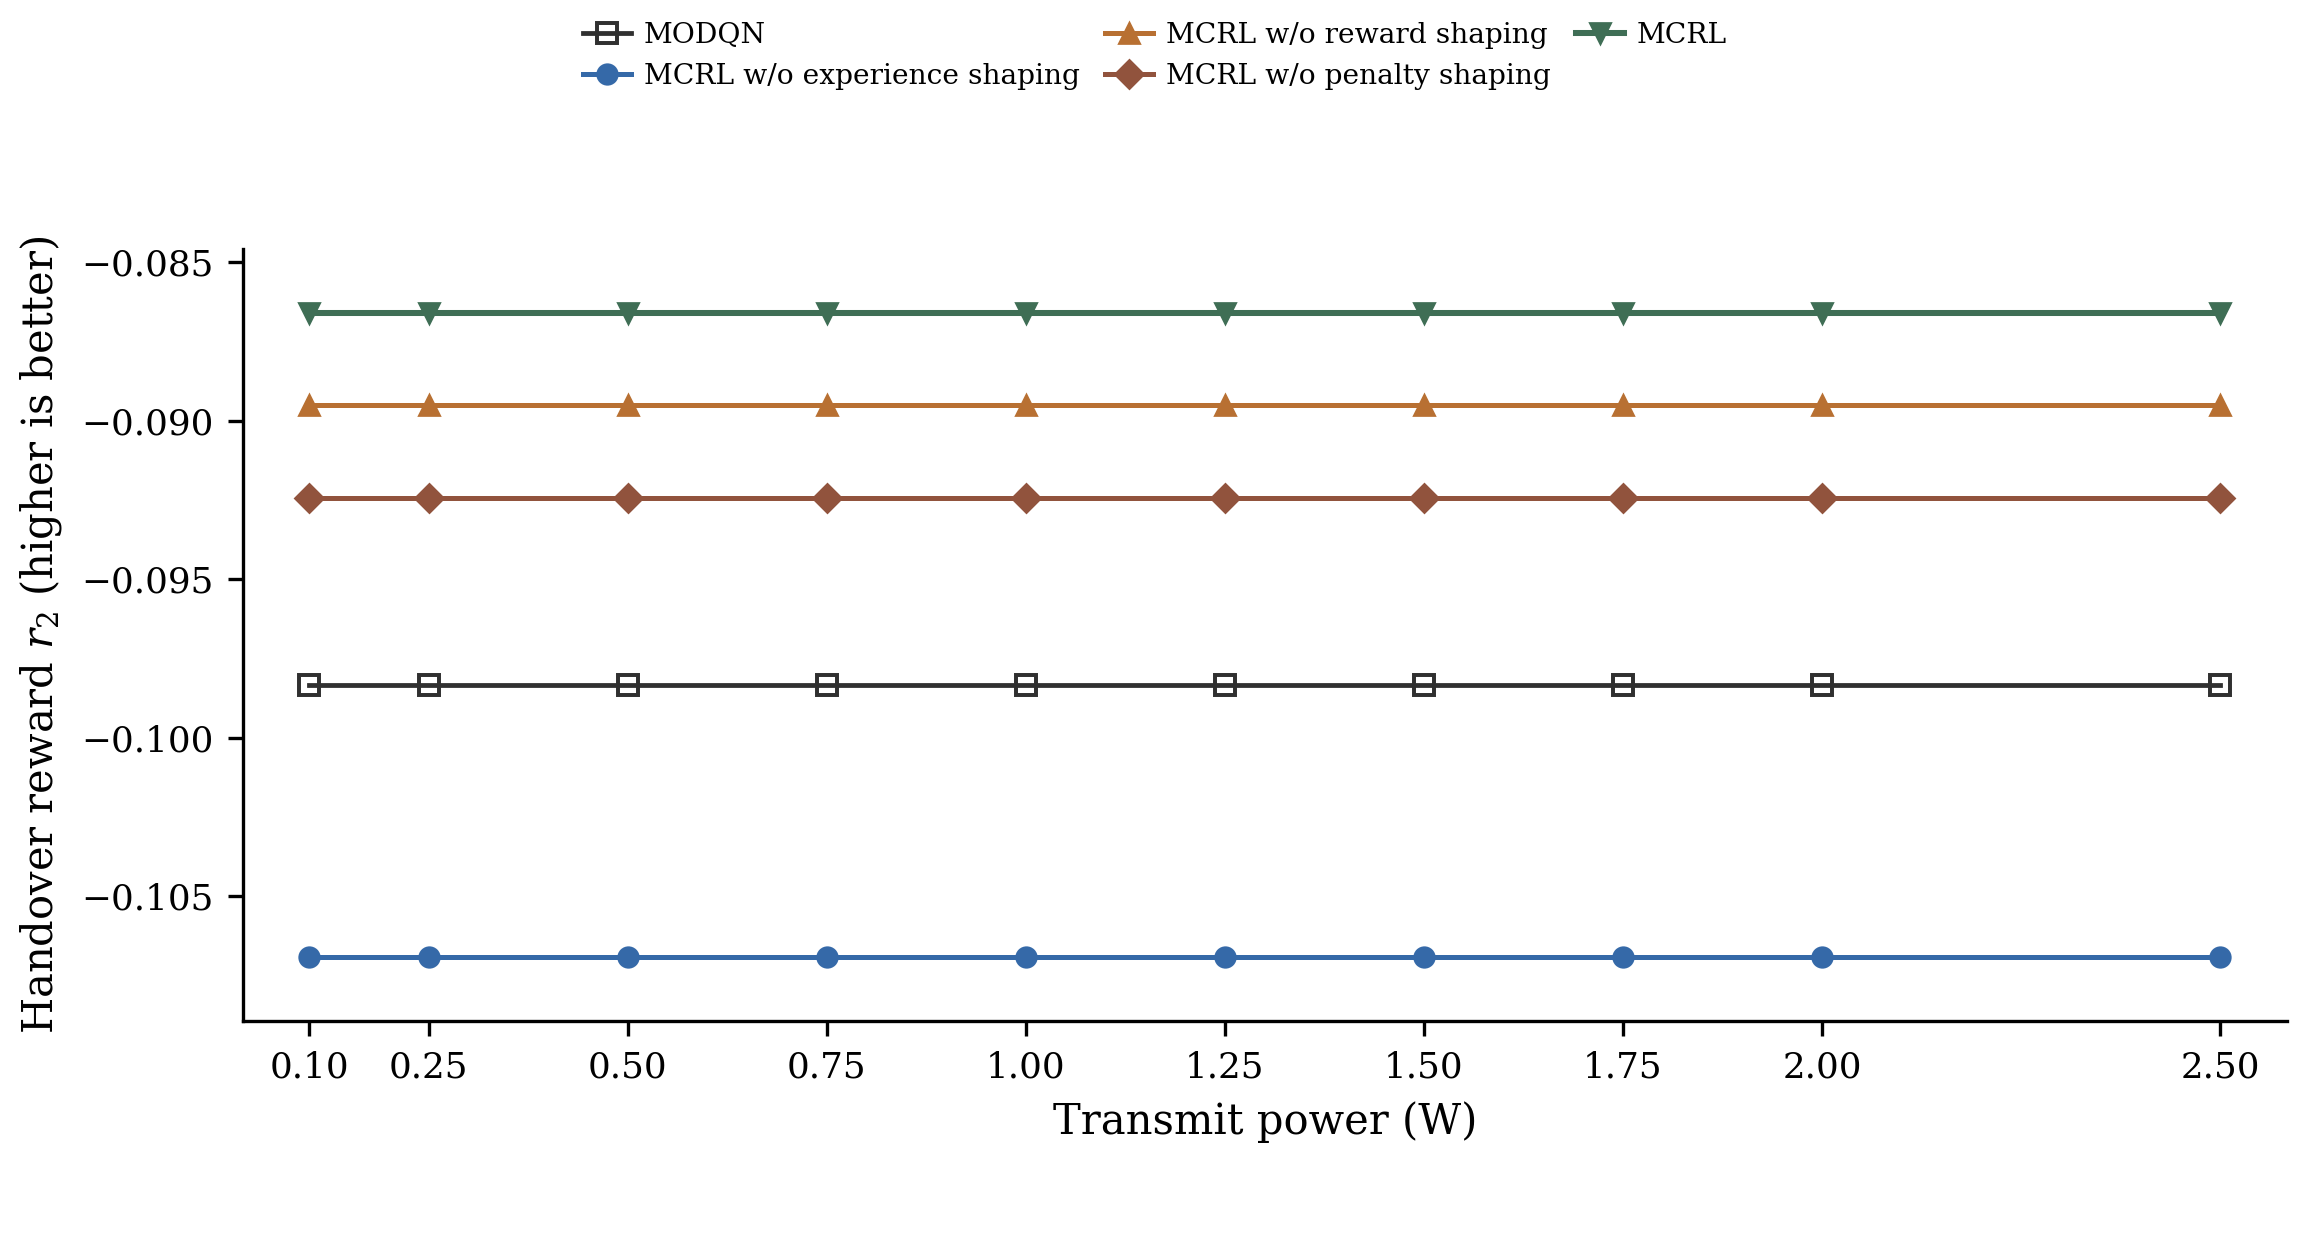

Values plotted in this chart, from the file beside it:
Transmit power (W), MODQN, MCRL w/o experience shaping, MCRL w/o reward shaping, MCRL w/o penalty shaping, MCRL
0.1, -0.09834, -0.1069, -0.08949, -0.09243, -0.08661
0.25, -0.09834, -0.1069, -0.08949, -0.09243, -0.08661
0.5, -0.09834, -0.1069, -0.08949, -0.09243, -0.08661
0.75, -0.09834, -0.1069, -0.08949, -0.09243, -0.08661
1.0, -0.09834, -0.1069, -0.08949, -0.09243, -0.08661
1.25, -0.09834, -0.1069, -0.08949, -0.09243, -0.08661
1.5, -0.09834, -0.1069, -0.08949, -0.09243, -0.08661
1.75, -0.09834, -0.1069, -0.08949, -0.09243, -0.08661
2.0, -0.09834, -0.1069, -0.08949, -0.09243, -0.08661
2.5, -0.09834, -0.1069, -0.08949, -0.09243, -0.08661
